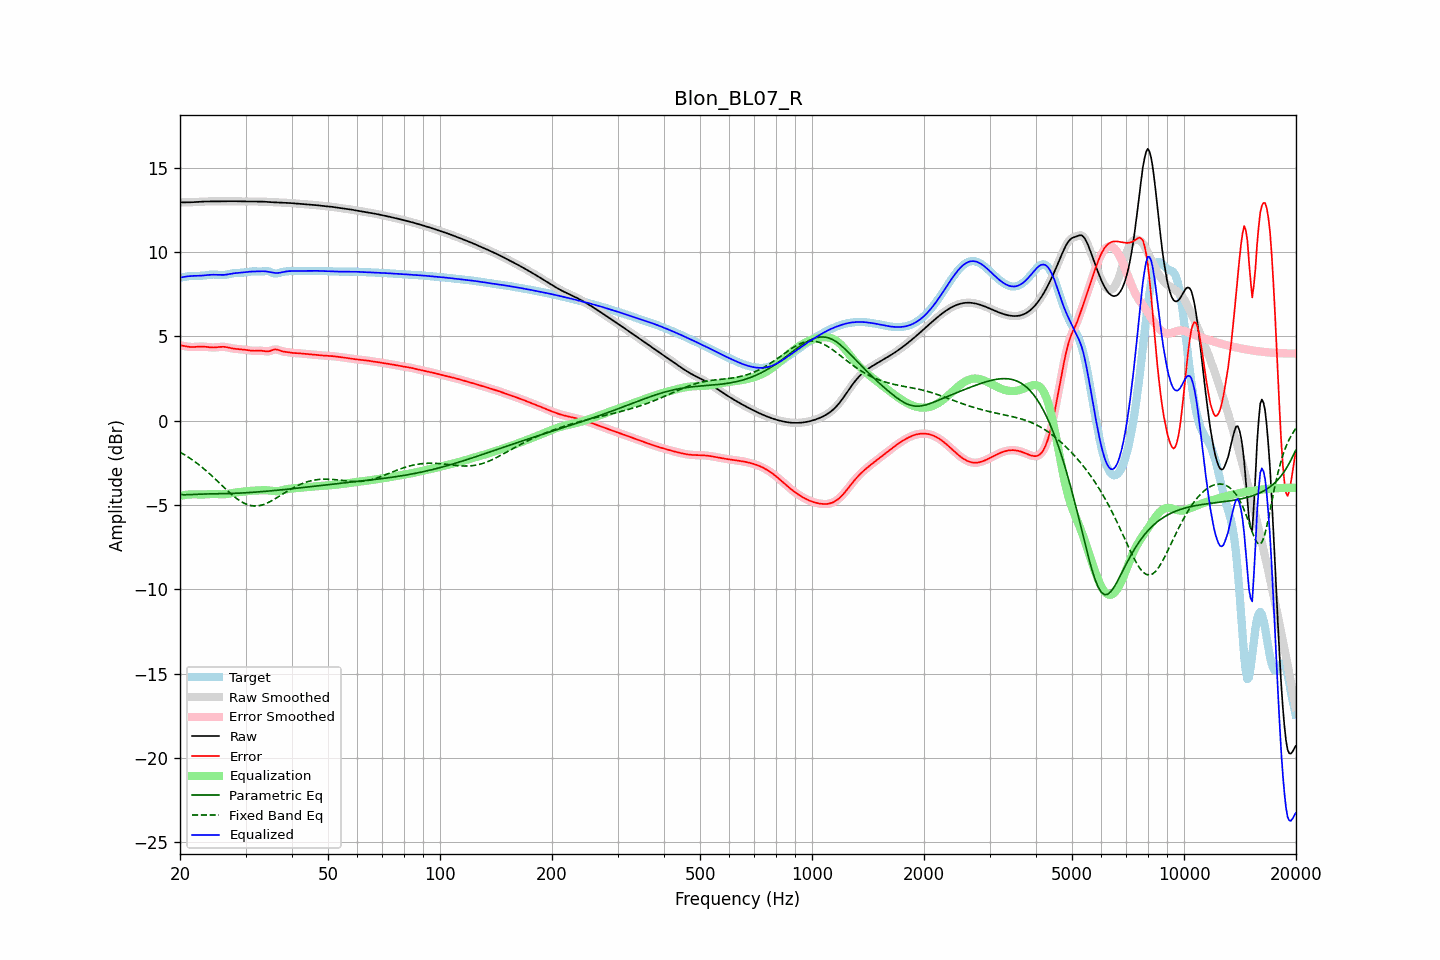

Values plotted in this chart, from the file beside it:
frequency, raw, error, smoothed, error_smoothed, equalization, parametric_eq, fixed_band_eq, equalized_raw, equalized_smoothed, target
20.00, 12.94, 4.47, 12.94, 4.47, -4.47, -4.38, -1.87, 8.48, 8.48, 8.48
20.20, 12.94, 4.45, 12.94, 4.45, -4.45, -4.39, -1.92, 8.50, 8.50, 8.49
20.40, 12.94, 4.43, 12.94, 4.43, -4.43, -4.40, -1.98, 8.52, 8.52, 8.51
20.61, 12.95, 4.42, 12.95, 4.42, -4.41, -4.40, -2.03, 8.53, 8.53, 8.53
20.81, 12.95, 4.40, 12.95, 4.40, -4.40, -4.40, -2.09, 8.55, 8.55, 8.55
21.02, 12.95, 4.39, 12.95, 4.38, -4.39, -4.39, -2.16, 8.56, 8.56, 8.56
21.23, 12.95, 4.37, 12.95, 4.37, -4.38, -4.39, -2.22, 8.57, 8.57, 8.58
21.44, 12.95, 4.37, 12.95, 4.37, -4.37, -4.38, -2.28, 8.58, 8.58, 8.59
21.66, 12.96, 4.37, 12.96, 4.37, -4.37, -4.38, -2.35, 8.58, 8.58, 8.59
21.87, 12.96, 4.37, 12.96, 4.37, -4.37, -4.37, -2.42, 8.59, 8.59, 8.59
22.09, 12.97, 4.38, 12.97, 4.38, -4.38, -4.37, -2.49, 8.59, 8.59, 8.59
22.31, 12.97, 4.38, 12.97, 4.38, -4.38, -4.36, -2.56, 8.59, 8.59, 8.59
22.54, 12.98, 4.39, 12.98, 4.39, -4.39, -4.36, -2.63, 8.59, 8.59, 8.59
22.76, 12.99, 4.39, 12.99, 4.39, -4.39, -4.36, -2.71, 8.60, 8.60, 8.59
22.99, 12.99, 4.39, 12.99, 4.39, -4.39, -4.35, -2.79, 8.61, 8.61, 8.60
23.22, 13.00, 4.39, 13.00, 4.39, -4.38, -4.35, -2.87, 8.61, 8.61, 8.61
23.45, 13.00, 4.38, 13.00, 4.38, -4.37, -4.35, -2.95, 8.62, 8.62, 8.62
23.69, 13.00, 4.37, 13.00, 4.37, -4.37, -4.35, -3.03, 8.63, 8.63, 8.63
23.92, 13.00, 4.35, 13.00, 4.36, -4.36, -4.35, -3.12, 8.64, 8.64, 8.65
24.16, 13.00, 4.35, 13.00, 4.35, -4.35, -4.35, -3.20, 8.65, 8.65, 8.66
24.40, 13.00, 4.34, 13.00, 4.34, -4.35, -4.35, -3.29, 8.65, 8.65, 8.66
24.65, 13.00, 4.34, 13.00, 4.34, -4.35, -4.34, -3.38, 8.66, 8.66, 8.66
24.89, 13.00, 4.34, 13.00, 4.34, -4.35, -4.34, -3.47, 8.65, 8.65, 8.66
25.14, 13.01, 4.35, 13.01, 4.35, -4.36, -4.34, -3.56, 8.65, 8.65, 8.65
25.39, 13.01, 4.36, 13.01, 4.36, -4.36, -4.34, -3.65, 8.64, 8.64, 8.64
25.65, 13.01, 4.37, 13.01, 4.37, -4.37, -4.34, -3.74, 8.64, 8.64, 8.63
25.91, 13.01, 4.38, 13.01, 4.38, -4.37, -4.34, -3.83, 8.64, 8.64, 8.63
26.16, 13.01, 4.38, 13.01, 4.38, -4.37, -4.33, -3.93, 8.64, 8.64, 8.63
26.43, 13.01, 4.37, 13.01, 4.37, -4.36, -4.33, -4.02, 8.65, 8.65, 8.64
26.69, 13.01, 4.36, 13.01, 4.36, -4.35, -4.33, -4.11, 8.66, 8.66, 8.66
26.96, 13.02, 4.34, 13.02, 4.34, -4.34, -4.33, -4.20, 8.68, 8.68, 8.68
27.23, 13.02, 4.31, 13.02, 4.32, -4.32, -4.32, -4.28, 8.70, 8.70, 8.70
27.50, 13.02, 4.29, 13.02, 4.29, -4.30, -4.32, -4.37, 8.72, 8.72, 8.72
27.77, 13.02, 4.28, 13.02, 4.28, -4.28, -4.32, -4.45, 8.73, 8.73, 8.74
28.05, 13.01, 4.26, 13.01, 4.26, -4.27, -4.31, -4.53, 8.74, 8.74, 8.75
28.33, 13.01, 4.25, 13.01, 4.25, -4.26, -4.31, -4.60, 8.75, 8.75, 8.76
28.62, 13.01, 4.25, 13.01, 4.25, -4.25, -4.30, -4.67, 8.76, 8.76, 8.76
28.90, 13.00, 4.24, 13.00, 4.24, -4.24, -4.30, -4.74, 8.77, 8.77, 8.76
29.19, 13.00, 4.23, 13.00, 4.23, -4.23, -4.29, -4.80, 8.77, 8.77, 8.77
29.48, 13.00, 4.22, 13.00, 4.22, -4.22, -4.29, -4.85, 8.78, 8.78, 8.78
29.78, 13.00, 4.21, 13.00, 4.21, -4.21, -4.28, -4.91, 8.80, 8.79, 8.79
30.08, 13.00, 4.20, 13.00, 4.20, -4.19, -4.28, -4.95, 8.81, 8.81, 8.80
30.38, 13.00, 4.18, 13.00, 4.18, -4.18, -4.27, -4.99, 8.82, 8.82, 8.82
30.68, 13.00, 4.17, 13.00, 4.17, -4.17, -4.27, -5.01, 8.83, 8.83, 8.83
30.99, 13.00, 4.16, 13.00, 4.16, -4.16, -4.26, -5.04, 8.84, 8.84, 8.85
31.30, 13.00, 4.15, 13.00, 4.15, -4.15, -4.25, -5.05, 8.84, 8.84, 8.85
31.61, 13.00, 4.14, 13.00, 4.14, -4.15, -4.25, -5.06, 8.85, 8.85, 8.86
31.93, 13.00, 4.14, 13.00, 4.14, -4.15, -4.24, -5.06, 8.85, 8.85, 8.86
32.24, 13.00, 4.15, 13.00, 4.15, -4.14, -4.23, -5.06, 8.85, 8.85, 8.85
32.57, 13.00, 4.15, 13.00, 4.15, -4.14, -4.23, -5.05, 8.86, 8.86, 8.85
32.89, 13.00, 4.15, 13.00, 4.15, -4.13, -4.22, -5.03, 8.86, 8.86, 8.84
33.22, 12.99, 4.14, 12.99, 4.14, -4.13, -4.21, -5.00, 8.87, 8.87, 8.85
33.55, 12.99, 4.13, 12.99, 4.13, -4.12, -4.20, -4.97, 8.86, 8.86, 8.86
33.89, 12.98, 4.11, 12.98, 4.11, -4.13, -4.19, -4.94, 8.86, 8.86, 8.87
34.23, 12.97, 4.10, 12.97, 4.11, -4.13, -4.19, -4.90, 8.84, 8.84, 8.87
34.57, 12.97, 4.11, 12.97, 4.11, -4.14, -4.18, -4.85, 8.83, 8.83, 8.86
34.92, 12.96, 4.13, 12.96, 4.13, -4.15, -4.17, -4.81, 8.81, 8.81, 8.83
35.27, 12.96, 4.16, 12.96, 4.17, -4.17, -4.16, -4.75, 8.79, 8.79, 8.79
35.62, 12.95, 4.20, 12.95, 4.20, -4.18, -4.15, -4.70, 8.77, 8.77, 8.75
35.97, 12.95, 4.22, 12.95, 4.22, -4.18, -4.14, -4.64, 8.76, 8.76, 8.72
... 635 more rows
